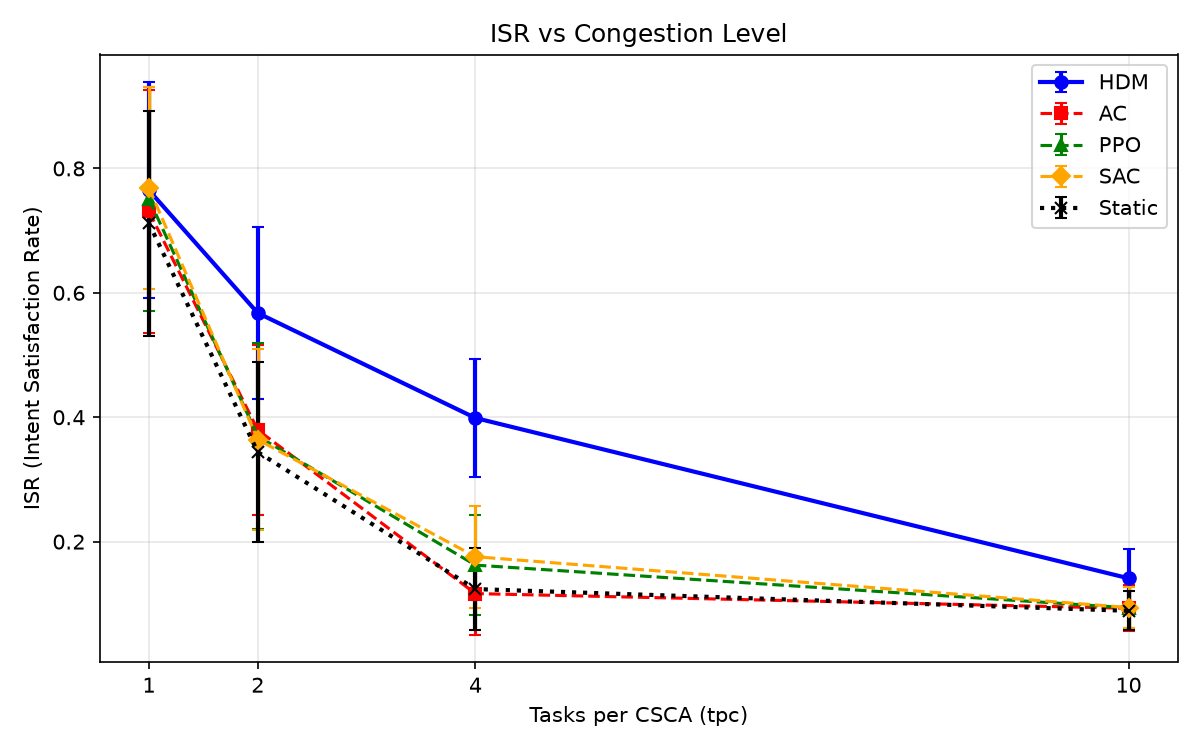

Data behind this chart, as committed beside it:
tpc, policy, isr_mean, isr_std, n_eval
1, HDM, 0.7650, 0.1737, 200
1, AC, 0.7310, 0.1955, 200
1, PPO, 0.7510, 0.1806, 200
1, SAC, 0.7690, 0.1626, 200
1, Static, 0.7120, 0.1807, 200
2, HDM, 0.5675, 0.1385, 200
2, AC, 0.3795, 0.1369, 200
2, PPO, 0.3695, 0.1497, 200
2, SAC, 0.3640, 0.1460, 200
2, Static, 0.3440, 0.1444, 200
4, HDM, 0.3987, 0.0949, 200
4, AC, 0.1165, 0.0660, 200
4, PPO, 0.1623, 0.0807, 200
4, SAC, 0.1757, 0.0822, 200
4, Static, 0.1237, 0.0661, 200
10, HDM, 0.1411, 0.0472, 200
10, AC, 0.0929, 0.0368, 200
10, PPO, 0.0936, 0.0330, 200
10, SAC, 0.0941, 0.0336, 200
10, Static, 0.0888, 0.0313, 200
